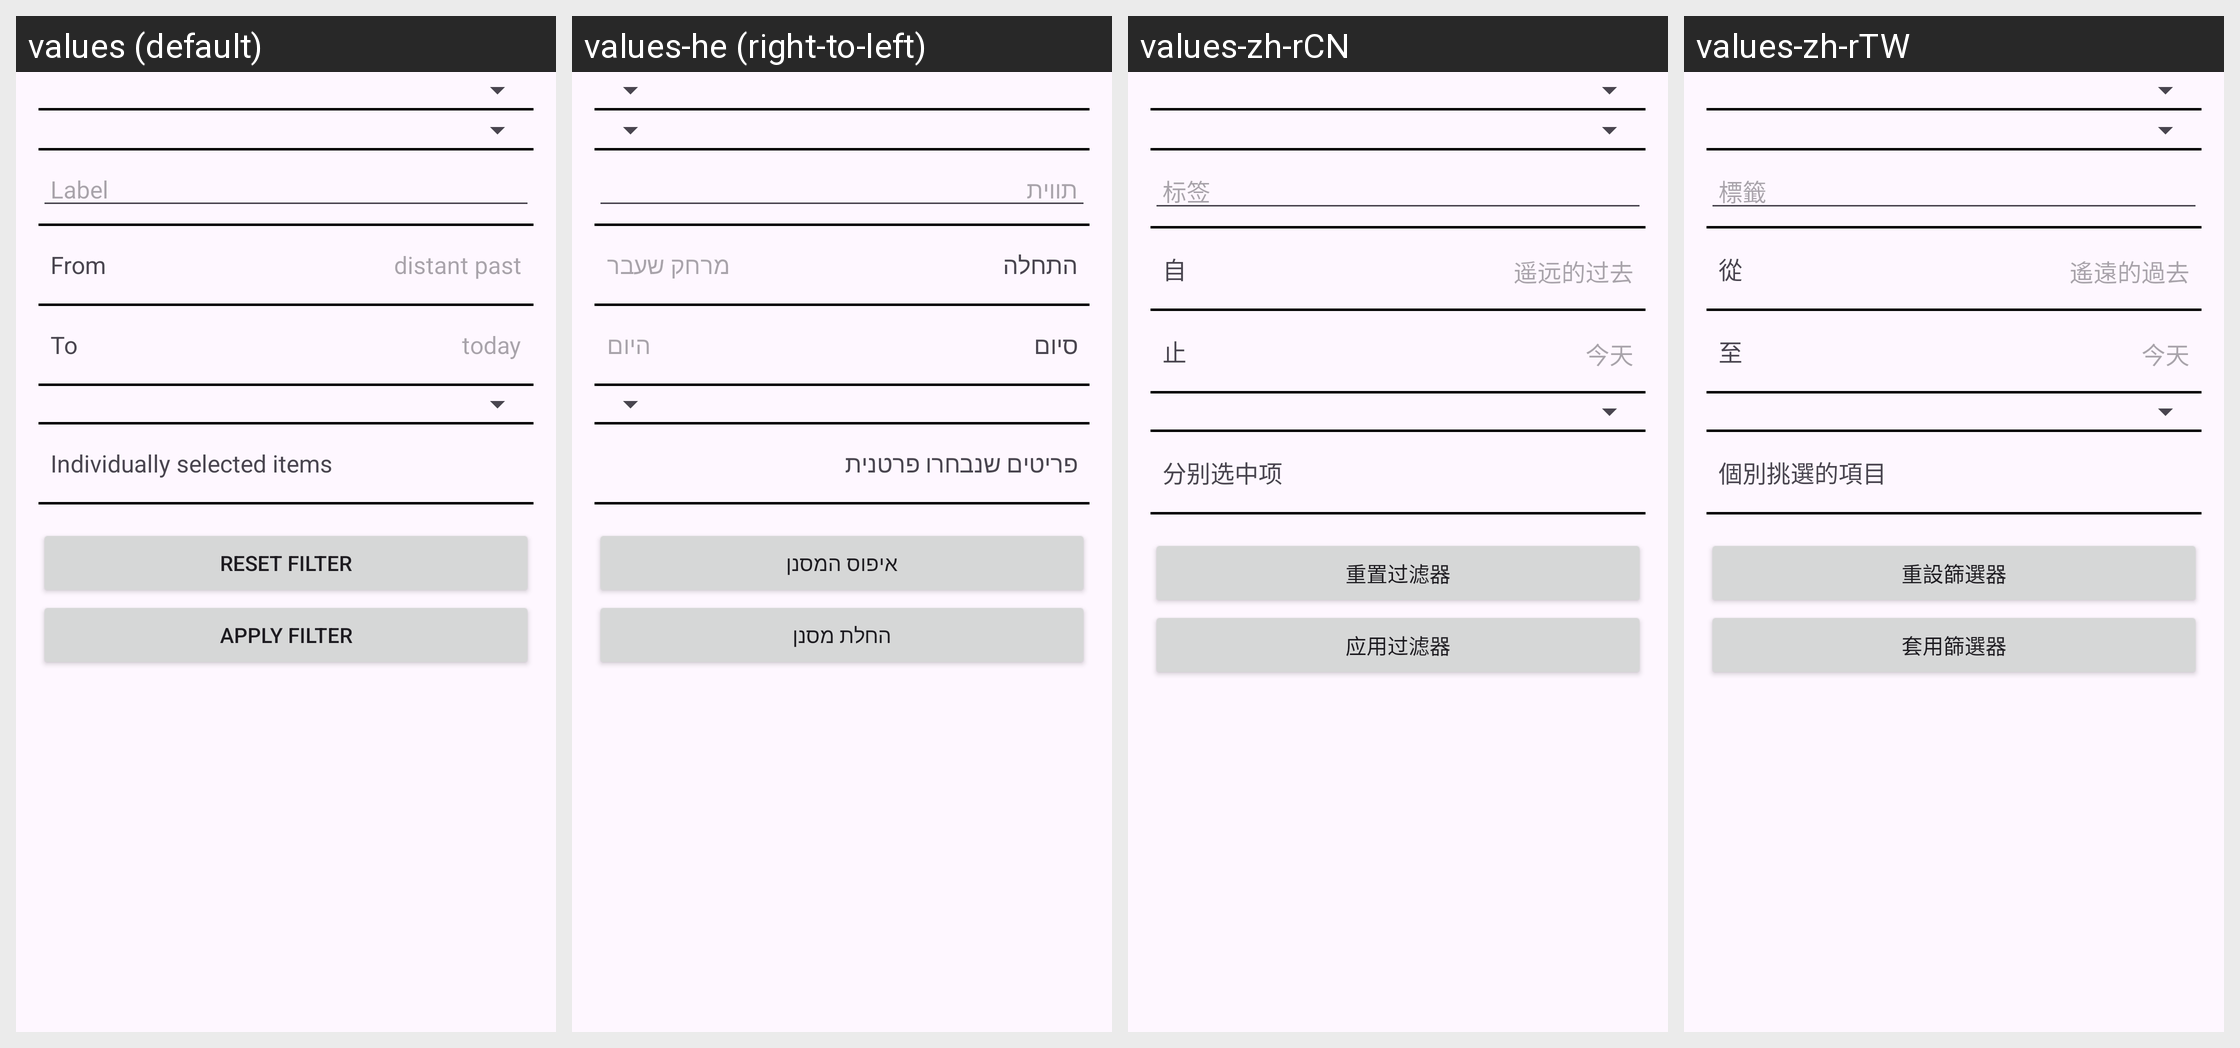

The Android screen above is rendered under several locales of the same app. Produce the string resources it draws, with the default and per-locale values.
Android screen res/layout/sport_activity_filter.xml rendered under 4 locales, left to right: values (default), values-he (right-to-left), values-zh-rCN, values-zh-rTW. Device: Nexus 5 (rendered at 1080×1920; each locale shown at half size, 540×960, under a caption strip naming it); theme GadgetbridgeTheme.
Other locales in the repository, not shown: values-ar, values-bg, values-ca, values-cs, values-de, values-el, values-en-rGB, values-es, values-et, values-fa, values-fi, values-fr, values-fr-rCA, values-gl, values-hi, values-hr, values-hu, values-id, values-it, values-ja, values-ka, values-ko, values-lt, values-lv, values-ml, values-my, values-nb-rNO, values-nl, values-pl, values-pt, values-pt-rBR, values-ro, values-ru, values-sk, values-sr, values-sv, values-th, values-tr, values-uk, values-vi.
Strings drawn on this screen, with the default value and each locale's value (text and hints the layout hard-codes, and strings that could not be matched under every locale, appear in the picture but are not listed):

activity_filter_name_contains
  values: Label
  values-he: תווית
  values-zh-rCN: 标签
  values-zh-rTW: 標籤

activity_filter_date_from
  values: From
  values-he: התחלה
  values-zh-rCN: 自
  values-zh-rTW: 從

activity_filter_from_placeholder
  values: distant past
  values-he: מרחק שעבר
  values-zh-rCN: 遥远的过去
  values-zh-rTW: 遙遠的過去

activity_filter_date_to
  values: To
  values-he: סיום
  values-zh-rCN: 止
  values-zh-rTW: 至

activity_filter_to_placeholder
  values: today
  values-he: היום
  values-zh-rCN: 今天
  values-zh-rTW: 今天

activity_filter_individual_items
  values: Individually selected items
  values-he: פריטים שנבחרו פרטנית
  values-zh-rCN: 分别选中项
  values-zh-rTW: 個別挑選的項目

activity_filter_reset_filter
  values: Reset Filter
  values-he: איפוס המסנן
  values-zh-rCN: 重置过滤器
  values-zh-rTW: 重設篩選器

activity_filter_apply_filter
  values: Apply Filter
  values-he: החלת מסנן
  values-zh-rCN: 应用过滤器
  values-zh-rTW: 套用篩選器
